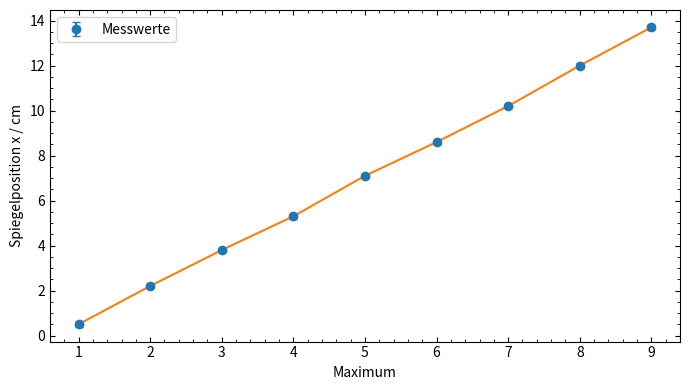
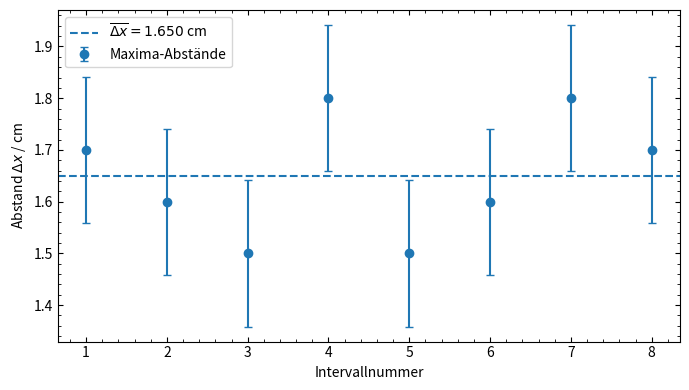

Reproduce these figures in Python, in order.
import numpy as np
import matplotlib.pyplot as plt

# ============================================================
# 2.5 Bestimmung der Wellenlänge mit dem Michelson-Interferometer
# ============================================================

# Nummern der Maxima
i = np.array([
    1, 2, 3, 4, 5, 6, 7, 8, 9
])

# Positionen der Maxima in cm
x = np.array([
    0.50, 2.20, 3.80, 5.30, 7.10,
    8.60, 10.20, 12.00, 13.70
])

# Fehler jeder Längenmessung
dx_pos = 0.1  # cm

# ============================================================
# Abstände benachbarter Maxima
# ============================================================

dx = np.diff(x)

# Fehler eines Abstandes
d_dx = np.sqrt(dx_pos**2 + dx_pos**2)

# Mittelwert der Maxima-Abstände
dx_mean = np.mean(dx)

# Fehler des Mittelwerts
d_dx_mean = d_dx / np.sqrt(len(dx))

# Beim Michelson-Interferometer gilt:
# lambda = 2 * mittlerer Abstand der Maxima
lam = 2 * dx_mean

# Fehler der Wellenlänge
dlam = 2 * d_dx_mean

print("2.5 Michelson-Interferometer")
print(f"Mittelwert Δx = ({dx_mean:.4f} ± {d_dx_mean:.4f}) cm")
print(f"Wellenlänge λ = ({lam:.4f} ± {dlam:.4f}) cm")

# ============================================================
# Plot 1: Maximapositionen
# ============================================================

plt.figure(figsize=(7,4))

plt.errorbar(
    i,
    x,
    yerr=dx_pos,
    fmt="o",
    capsize=3,
    label="Messwerte"
)

plt.plot(i, x)

plt.xlabel("Maximum")
plt.ylabel("Spiegelposition x / cm")

plt.tick_params(
    direction="in",
    top=True,
    right=True,
    which="both"
)

plt.minorticks_on()
plt.legend()
plt.tight_layout()

plt.show()

# ============================================================
# Plot 2: Abstände der Maxima
# ============================================================

plt.figure(figsize=(7,4))

plt.errorbar(
    np.arange(1, len(dx)+1),
    dx,
    yerr=d_dx,
    fmt="o",
    capsize=3,
    label="Maxima-Abstände"
)

plt.axhline(
    dx_mean,
    linestyle="--",
    label=fr"$\overline{{\Delta x}} = {dx_mean:.3f}$ cm"
)

plt.xlabel("Intervallnummer")
plt.ylabel(r"Abstand $\Delta x$ / cm")

plt.tick_params(
    direction="in",
    top=True,
    right=True,
    which="both"
)

plt.minorticks_on()
plt.legend()
plt.tight_layout()

plt.show()
